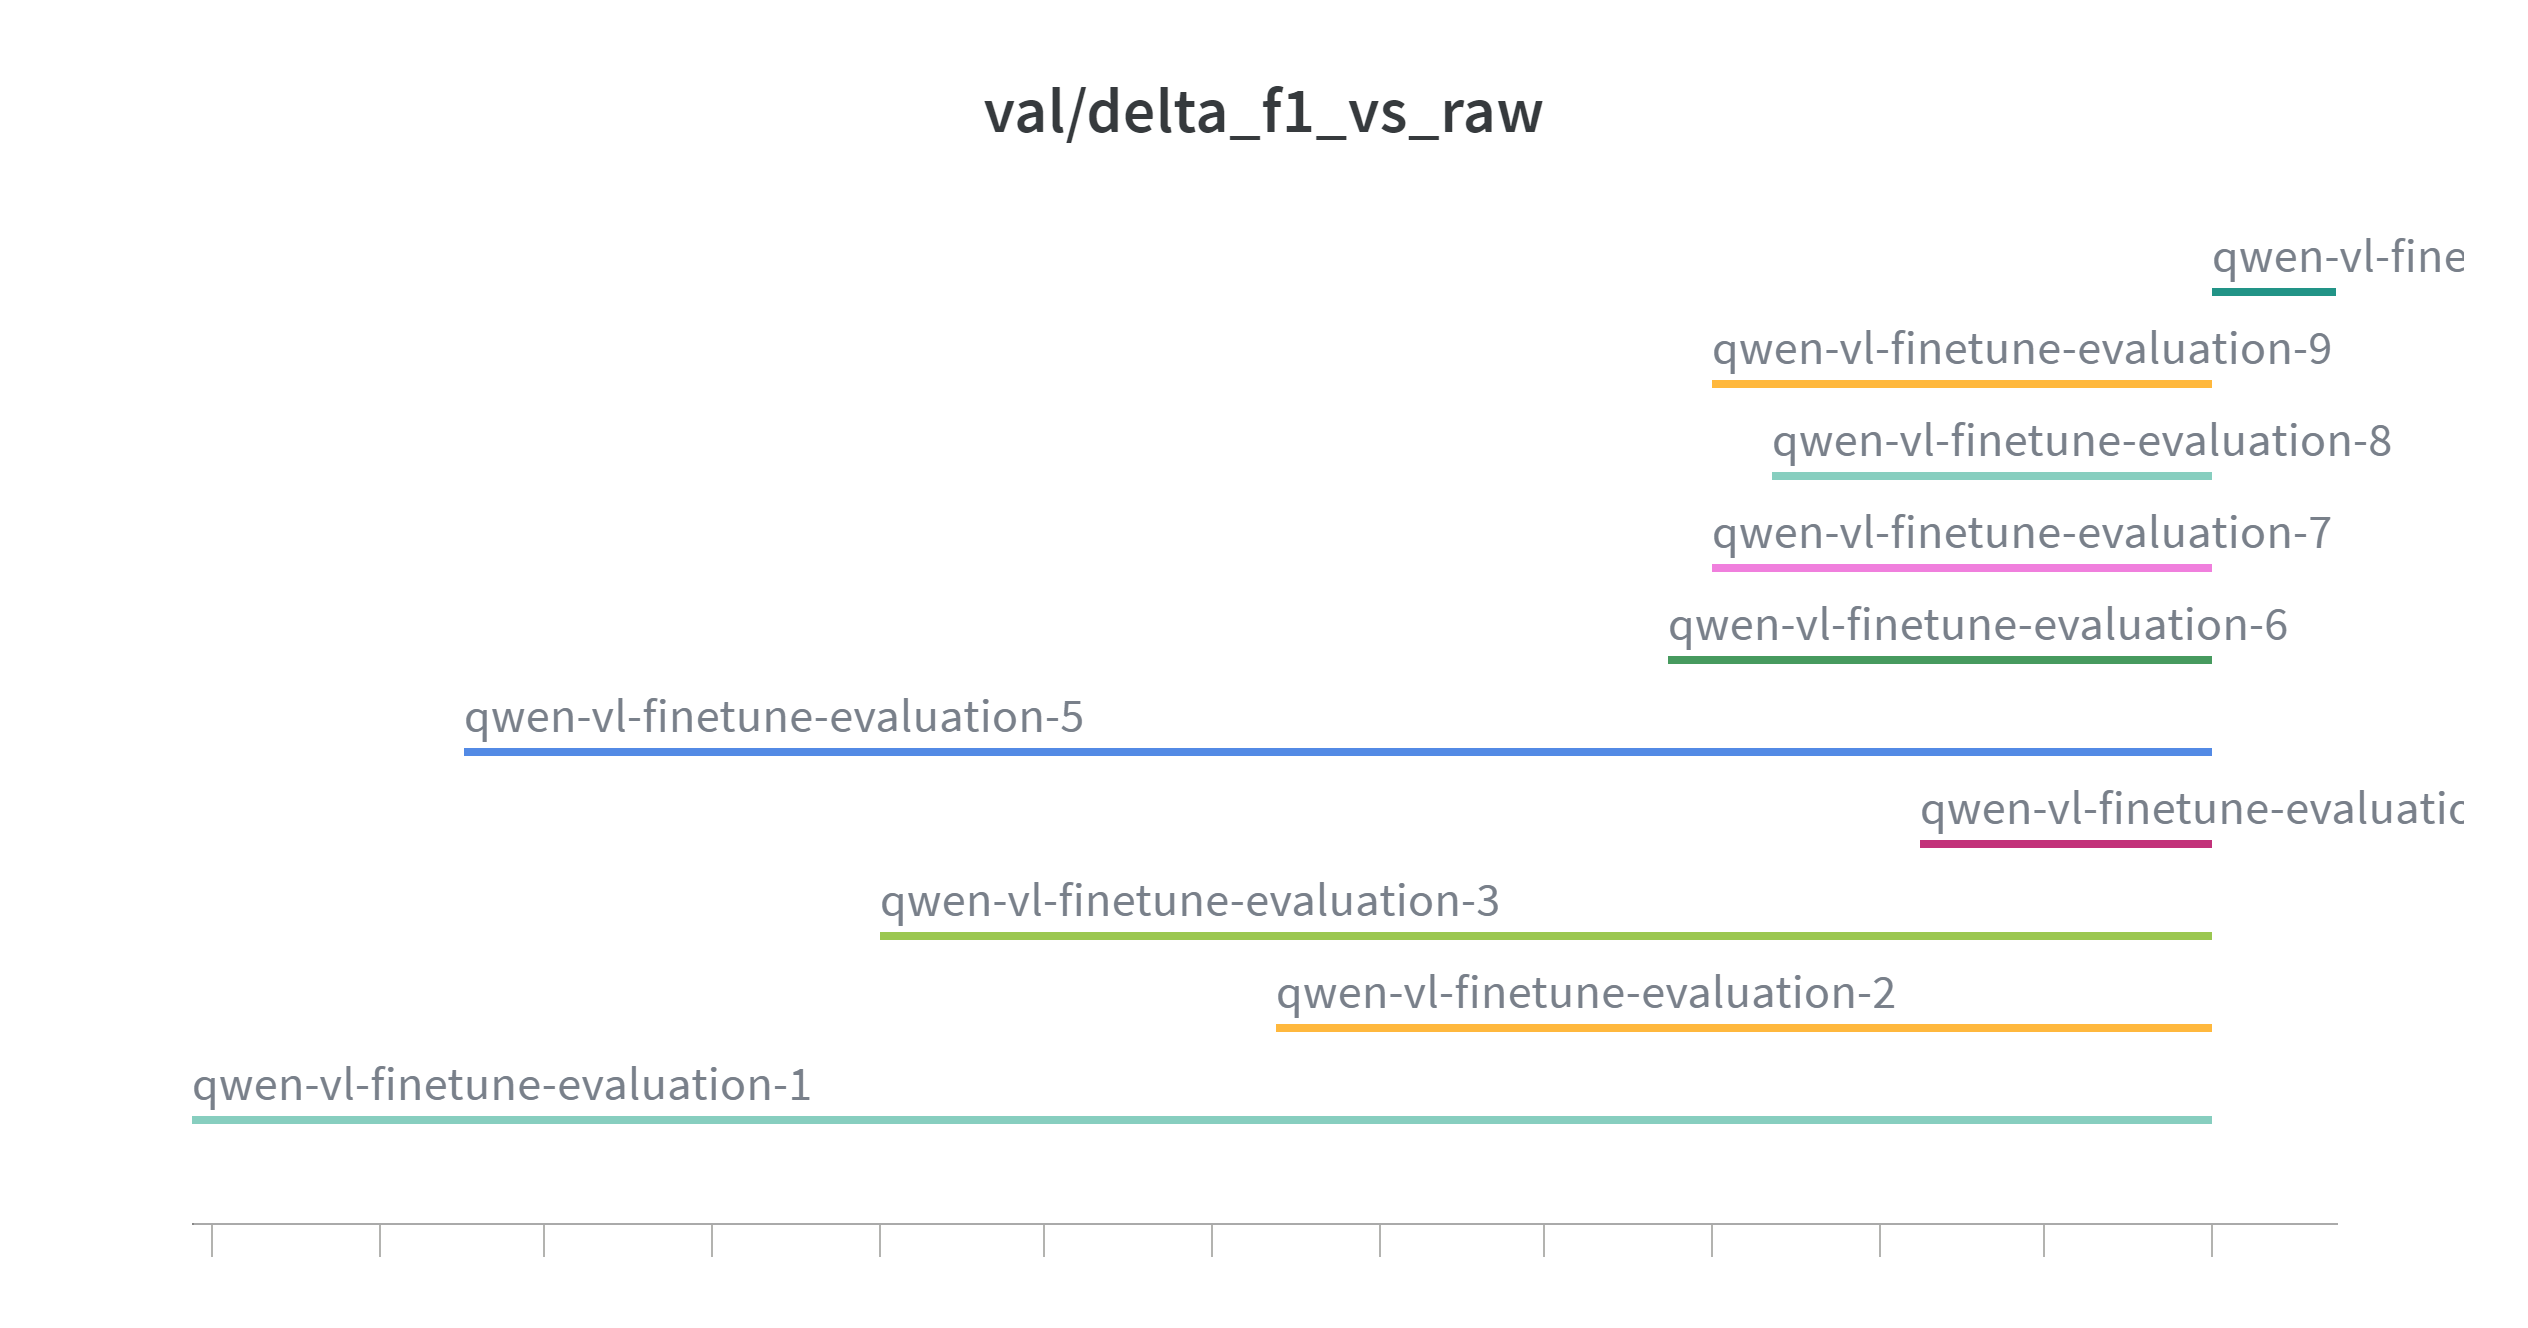

Values plotted in this chart, from the file beside it:
Step, qwen-vl-finetune-evaluation-10 - val/del…, qwen-vl-finetune-evaluation-10 - val/del…, qwen-vl-finetune-evaluation-10 - val/del…, qwen-vl-finetune-evaluation-9 - val/delt…, qwen-vl-finetune-evaluation-9 - val/delt…, qwen-vl-finetune-evaluation-9 - val/delt…, qwen-vl-finetune-evaluation-8 - val/delt…, qwen-vl-finetune-evaluation-8 - val/delt…, qwen-vl-finetune-evaluation-8 - val/delt…, qwen-vl-finetune-evaluation-7 - val/delt…, qwen-vl-finetune-evaluation-7 - val/delt…, qwen-vl-finetune-evaluation-7 - val/delt…, qwen-vl-finetune-evaluation-6 - val/delt…, qwen-vl-finetune-evaluation-6 - val/delt…, qwen-vl-finetune-evaluation-6 - val/delt…, qwen-vl-finetune-evaluation-5 - val/delt…, qwen-vl-finetune-evaluation-5 - val/delt…, qwen-vl-finetune-evaluation-5 - val/delt…, qwen-vl-finetune-evaluation-4 - val/delt…, qwen-vl-finetune-evaluation-4 - val/delt…, qwen-vl-finetune-evaluation-4 - val/delt…, qwen-vl-finetune-evaluation-3 - val/delt…, qwen-vl-finetune-evaluation-3 - val/delt…
0, 0.00375, 0.00375, 0.00375, -0.015, -0.015, -0.015, -0.01313, -0.01313, -0.01313, -0.015, -0.015, -0.015, -0.01625, -0.01625, -0.01625, -0.0525, -0.0525, -0.0525, -0.00875, -0.00875, -0.00875, -0.04, -0.04
